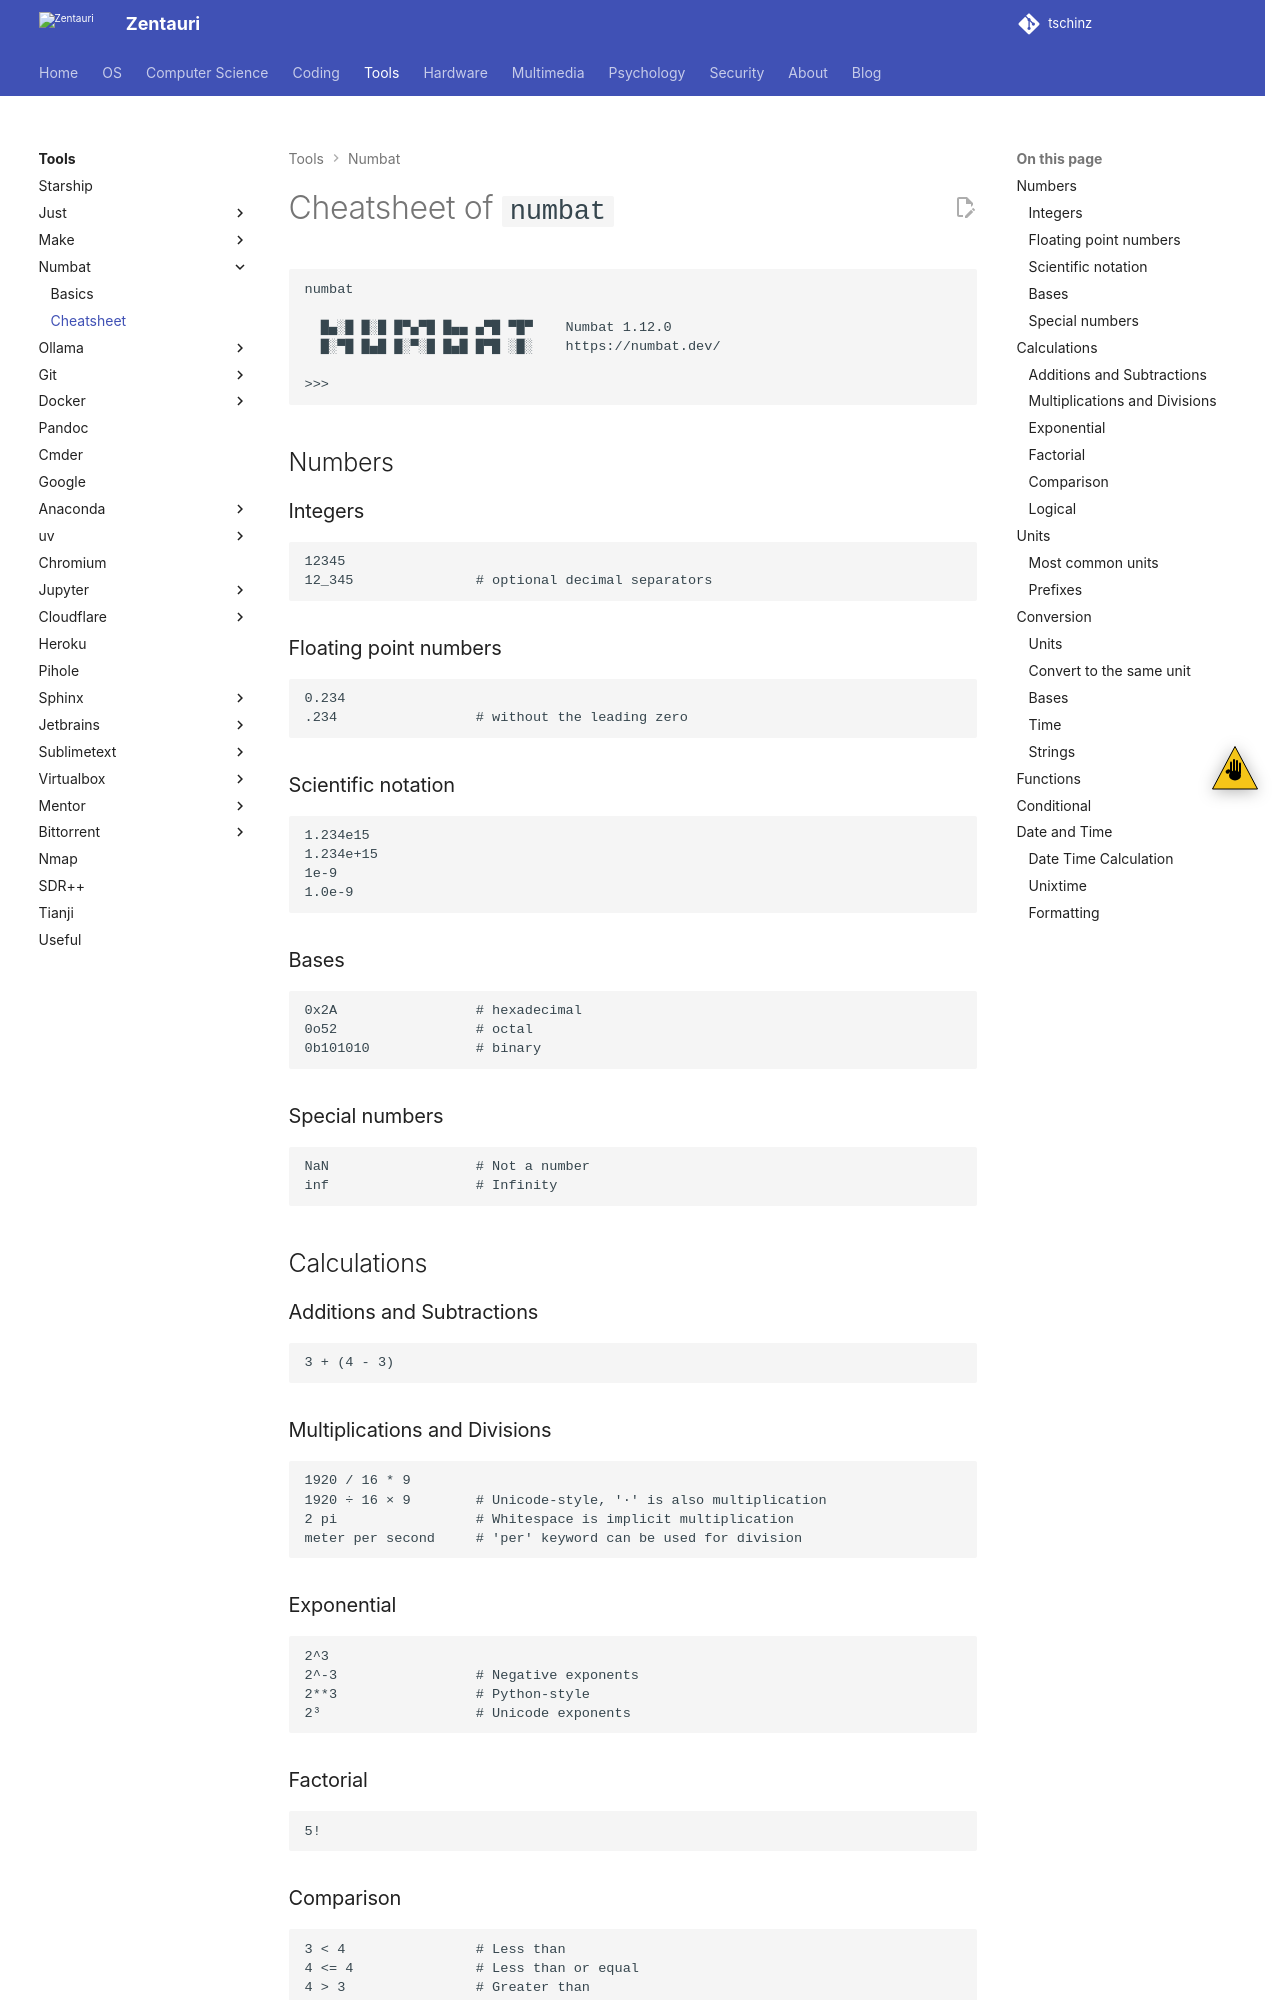

repository: tschinz/tschinz.github.io · page: tools/numbat/cheatsheet.html · generator: sphinx

---
tags:
- tools
- numbat
- cli
- calculator
- uasge
---

# Cheatsheet of `numbat`

```
numbat

  █▄░█ █░█ █▀▄▀█ █▄▄ ▄▀█ ▀█▀    Numbat 1.12.0
  █░▀█ █▄█ █░▀░█ █▄█ █▀█ ░█░    https://numbat.dev/

>>>
```

## Numbers

### Integers
```numbat
12345
12_345               # optional decimal separators
```

### Floating point numbers
```numbat
0.234
.234                 # without the leading zero
```

### Scientific notation
```numbat
1.234e15
1.234e+15
1e-9
1.0e-9
```

### Bases
```numbat
0x2A                 # hexadecimal
0o52                 # octal
0b101010             # binary
```

### Special numbers
```numbat
NaN                  # Not a number
inf                  # Infinity
```

## Calculations
### Additions and Subtractions
```numbat
3 + (4 - 3)
```

### Multiplications and Divisions
```numbat
1920 / 16 * 9
1920 ÷ 16 × 9        # Unicode-style, '·' is also multiplication
2 pi                 # Whitespace is implicit multiplication
meter per second     # 'per' keyword can be used for division
```

### Exponential
```numbat
2^3
2^-3                 # Negative exponents
2**3                 # Python-style
2³                   # Unicode exponents
```


### Factorial
```numbat
5!
```

### Comparison
```numbat
3 < 4                # Less than
4 <= 4               # Less than or equal
4 > 3                # Greater than
4 >= 4               # Greater than or equal
4 == 4               # Equal
3 != 4               # Not equal
```

### Logical
```numbat
!x                   # Logical NOT
x && y               # Logical AND
x || y               # Logical OR
```

## Units
[Full list](https://numbat.dev/docs/prelude/list-units/)
